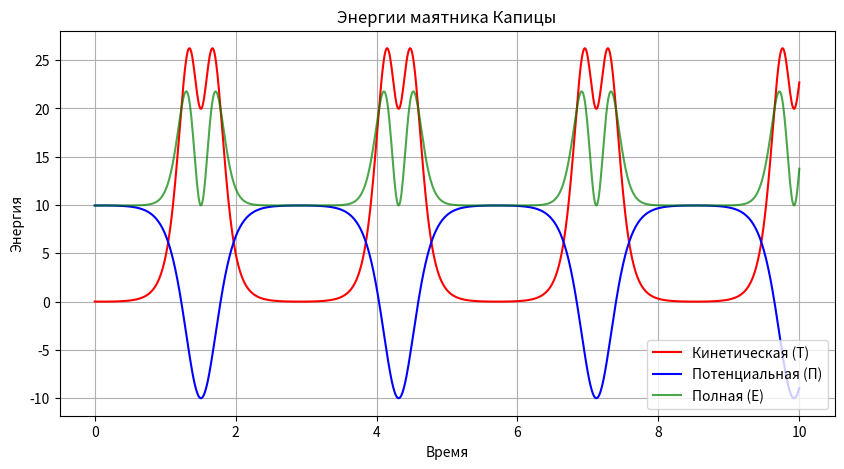

The script that saved this image:
import numpy as np
from scipy.integrate import odeint
import matplotlib.pyplot as plt

# Начальные параметры
m = 1  # масса
l = 1  # длина маятника
g = 10  # ускорение свободного падения
A = 0  # амплитуда
omega = 25  # частота колебаний
# omega = 50
b = 0  # коэффициент затухания
I = m * l ** 2  # момент инерции

# начальные параметры
theta0 = np.pi - 0.1  # начальный угол отклонения от вертикали
# theta0 = .1
dtheta0 = 0.1  # начальная производная угла отклонения
y0 = [theta0, dtheta0]


# Уравнение движения маятника Капицы
def kapitsa_pendulum(y, t, m, l, g, A, omega):
    theta, dtheta = y
    ddtheta = ((A * omega ** 2 * np.sin(omega * t)) / l - g / l) * np.sin(theta) - b * dtheta
    return dtheta, ddtheta


# интервал в 10 единиц времени, 1000 точек
t = np.linspace(0, 10, 1000)

# решатель ode45
solution = odeint(kapitsa_pendulum, y0, t, args=(m, l, g, A, omega))
theta, dtheta = solution[:, 0], solution[:, 1]

# Координата y груза
y_pivot = A * np.sin(omega * t)  # Колебания подвеса
y_bob = y_pivot - l * np.cos(theta)  # Положение груза

# Скорость груза (производная y_bob)
v_y = A * omega * np.cos(omega * t) + l * dtheta * np.sin(theta)

# Энергии
U = m * g * y_bob  # Потенциальная энергия
T = 0.5 * m * ((l * dtheta) ** 2 + v_y ** 2)  # Кинетическая энергия
E_total = T + U  # Полная энергия

# Построение графика
plt.figure(figsize=(10, 5))
plt.plot(t, T, 'r-', label='Кинетическая (Т)')
plt.plot(t, U, 'b-', label='Потенциальная (П)')
plt.plot(t, E_total, 'g-', label='Полная (E)', alpha=0.7)
plt.xlabel('Время')
plt.ylabel('Энергия')
plt.title('Энергии маятника Капицы')
plt.legend()
plt.grid()
plt.show()
